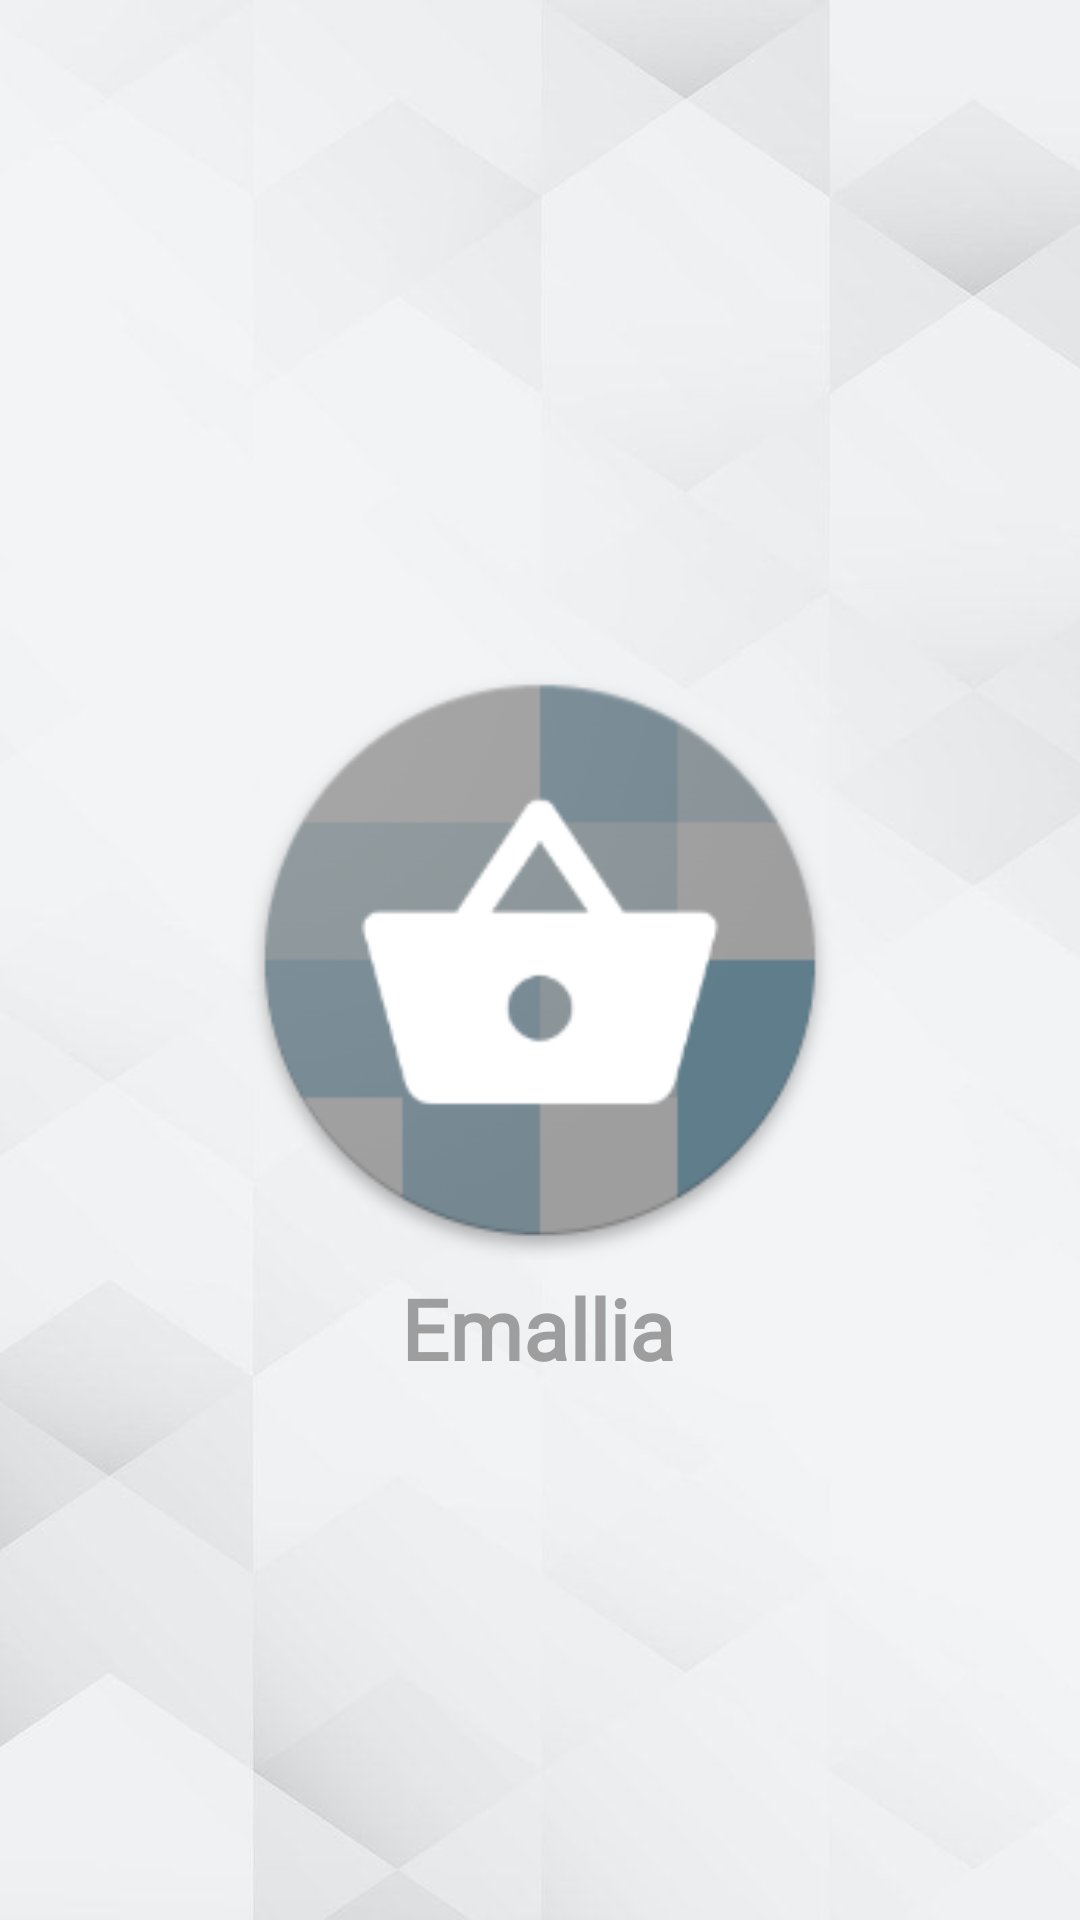

This screen was rendered from an Android layout file. Write that file and the resources it references.
<!-- AndroidManifest.xml: application theme Theme.ECommerceApp -->
<!-- res/layout/activity_splash.xml -->
<?xml version="1.0" encoding="utf-8"?>
<androidx.constraintlayout.widget.ConstraintLayout xmlns:android="http://schemas.android.com/apk/res/android"
    xmlns:app="http://schemas.android.com/apk/res-auto"
    xmlns:tools="http://schemas.android.com/tools"
    android:layout_width="match_parent"
    android:layout_height="match_parent"
    android:background="@drawable/back01"
    android:gravity="center"
    android:orientation="vertical"
    tools:context=".view.SplashActivity">


    <ImageView
        android:id="@+id/imageView"
        android:layout_width="200dp"
        android:layout_height="200dp"
        android:src="@drawable/logo"
        app:layout_constraintBottom_toBottomOf="parent"
        app:layout_constraintEnd_toEndOf="parent"
        app:layout_constraintHorizontal_bias="0.5"
        app:layout_constraintStart_toStartOf="parent"
        app:layout_constraintTop_toTopOf="parent" />

    <TextView
        android:id="@+id/textView4"
        android:layout_width="wrap_content"
        android:layout_height="wrap_content"
        android:layout_marginTop="4dp"
        android:fontFamily="@font/courgette"
        android:text="Emallia"
        android:textColor="@color/textColor"
        android:textSize="28sp"
        android:textStyle="bold"
        app:layout_constraintEnd_toEndOf="parent"
        app:layout_constraintHorizontal_bias="0.498"
        app:layout_constraintStart_toStartOf="parent"
        app:layout_constraintTop_toBottomOf="@+id/imageView" />


</androidx.constraintlayout.widget.ConstraintLayout>
<!-- resources referenced by this layout -->
<resources>
  <color name="textColor">#9E9E9E</color>
  <!-- drawable back01: png bitmap (drawable, 15814 bytes) -->
  <!-- drawable logo: png bitmap (drawable, 16118 bytes) -->
  <style name="Theme.ECommerceApp" parent="Theme.MaterialComponents.DayNight.DarkActionBar">
          
          <item name="colorPrimary">@color/primaryColor</item>
          <item name="colorPrimaryVariant">@color/purple_700</item>
          <item name="colorOnPrimary">@color/white</item>
          
          <item name="colorSecondary">@color/teal_200</item>
          <item name="colorSecondaryVariant">@color/teal_700</item>
          <item name="colorOnSecondary">@color/black</item>
          
          <item name="android:statusBarColor" tools:targetApi="l">@color/darkPrimaryColor</item>
          
          <item name="windowNoTitle">true</item>
          <item name="windowActionBar">false</item>
      </style>
  <color name="primaryColor">#D50000</color>
  <color name="purple_700">#FF3700B3</color>
  <color name="white">#FFFFFFFF</color>
  <color name="teal_200">#FF03DAC5</color>
  <color name="teal_700">#FF018786</color>
  <color name="black">#FF000000</color>
  <color name="darkPrimaryColor">#9B0000</color>
</resources>
